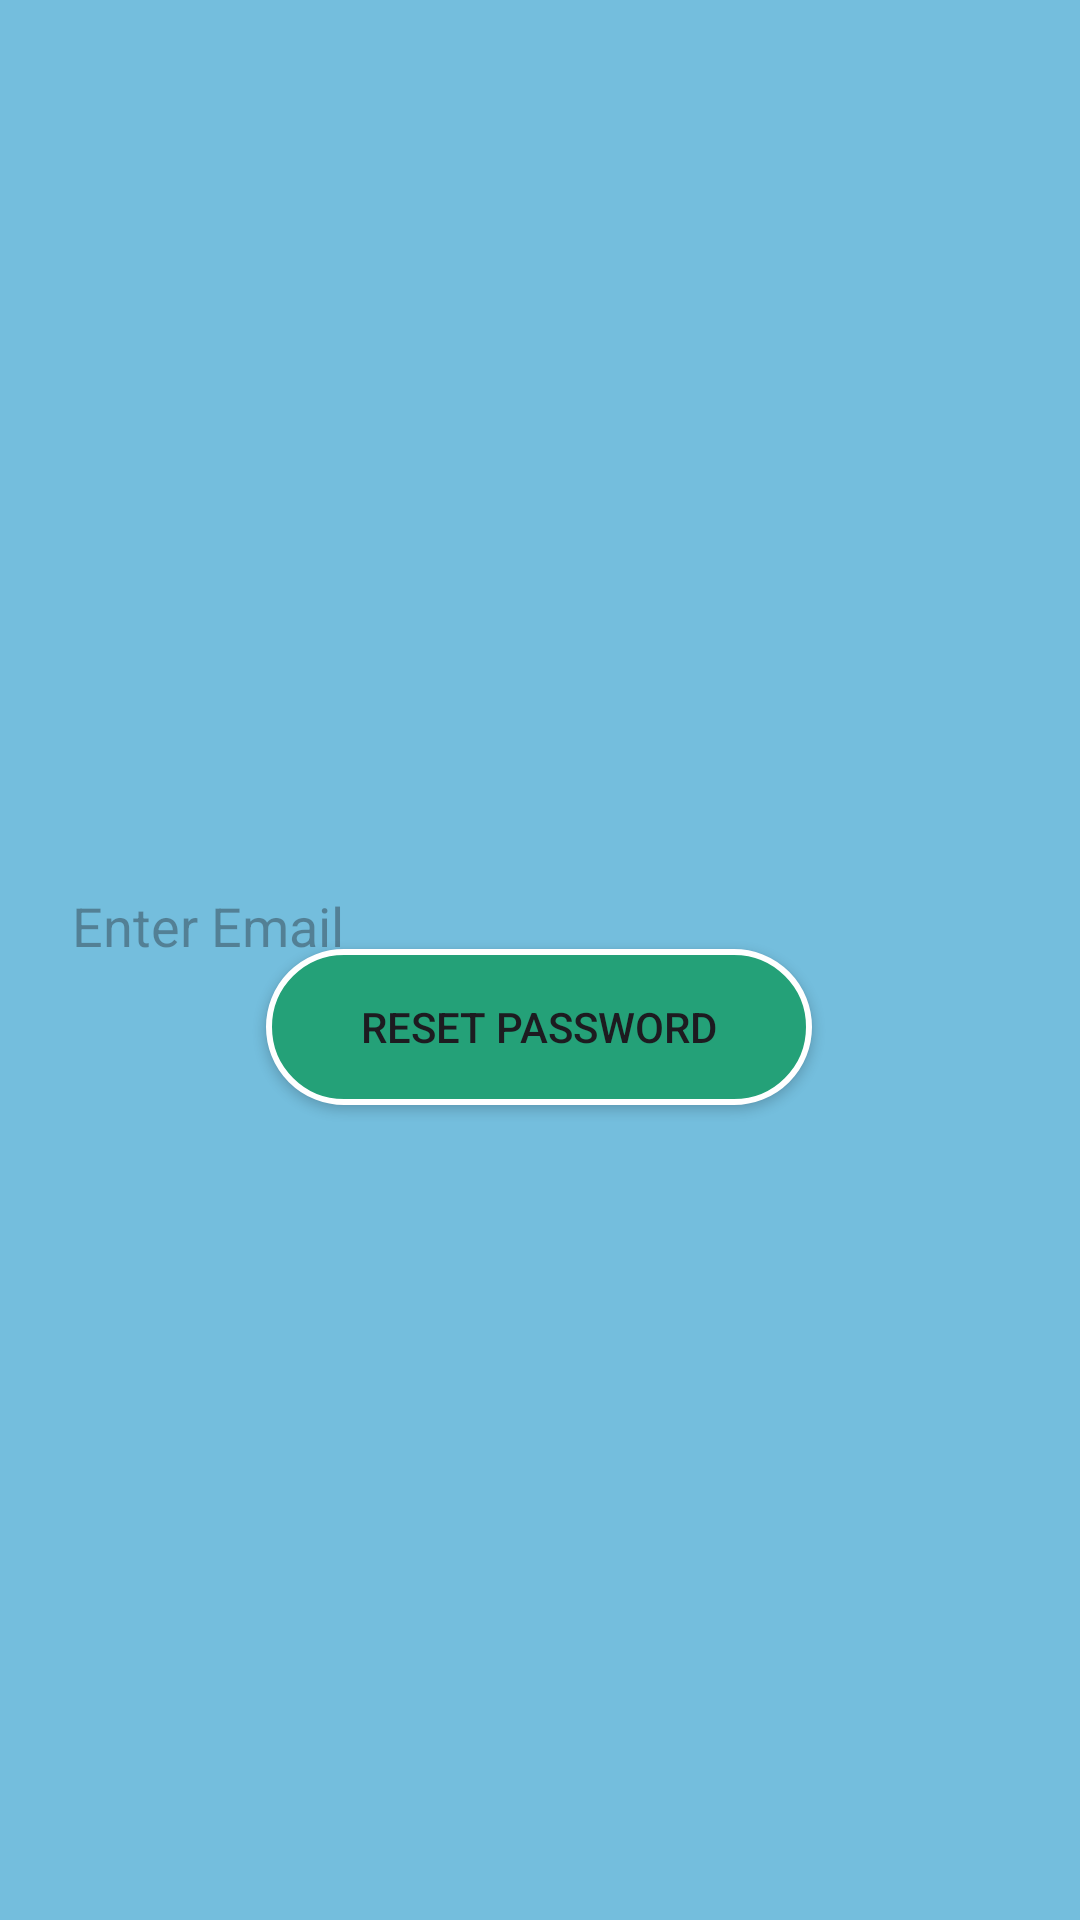

Here is an Android app screen rendered from its layout file. Give the layout XML and the strings, colors and styles it references.
<!-- AndroidManifest.xml: application theme Theme.Minor2nd -->
<!-- res/layout/activity_forgot_password.xml -->
<?xml version="1.0" encoding="utf-8"?>
<androidx.constraintlayout.widget.ConstraintLayout xmlns:android="http://schemas.android.com/apk/res/android"
    xmlns:app="http://schemas.android.com/apk/res-auto"
    xmlns:tools="http://schemas.android.com/tools"
    android:layout_width="match_parent"
    android:background="@color/WelcomeBlue"
    android:layout_height="match_parent"
    tools:context=".Activity.ForgotPasswordActivity">

    <ImageView
        android:id="@+id/imageView4"
        android:layout_width="299dp"
        android:layout_height="215dp"
        app:layout_constraintBottom_toBottomOf="parent"
        app:layout_constraintEnd_toEndOf="parent"
        app:layout_constraintStart_toStartOf="parent"
        app:layout_constraintTop_toTopOf="parent"
        app:layout_constraintVertical_bias="0.076"
        app:srcCompat="@drawable/intro_pic" />

    <EditText
        android:id="@+id/editTextTextForgetEmail"
        android:layout_width="333dp"
        android:layout_height="48dp"
        android:layout_marginStart="10dp"
        android:hint="Enter Email"
        android:inputType="textEmailAddress"
        android:padding="10dp"
        android:background="@drawable/edit_text_background2"
        app:layout_constraintBottom_toBottomOf="parent"
        app:layout_constraintEnd_toEndOf="@+id/imageView4"
        app:layout_constraintHorizontal_bias="0.613"
        app:layout_constraintStart_toStartOf="@+id/imageView4"
        app:layout_constraintTop_toBottomOf="@+id/imageView4"
        app:layout_constraintVertical_bias="0.108" />

    <Button
        android:id="@+id/buttonForgotPasswordButton"
        android:layout_width="182dp"
        android:layout_height="52dp"
        android:layout_marginStart="10dp"
        android:layout_marginEnd="10dp"
        android:layout_marginBottom="288dp"
        android:background="@drawable/button_sign_in"
        android:text="Reset Password"
        app:backgroundTint="@null"
        app:cornerRadius="0dp"
        app:layout_constraintBottom_toBottomOf="parent"
        app:layout_constraintEnd_toEndOf="parent"
        app:layout_constraintHorizontal_bias="0.497"
        app:layout_constraintStart_toStartOf="parent"
        app:layout_constraintTop_toBottomOf="@+id/editTextTextForgetEmail" />


</androidx.constraintlayout.widget.ConstraintLayout>
<!-- resources referenced by this layout -->
<resources>
  <color name="WelcomeBlue">#74bedd</color>
  <!-- drawable button_sign_in (drawable) -->
  <?xml version="1.0" encoding="utf-8"?>
  <shape xmlns:android="http://schemas.android.com/apk/res/android">
      <solid android:color="@color/button_sign"/>
      <corners android:radius="30dp"/>
      <stroke android:color="@color/white" android:width="2dp"/>
  </shape>
  <style name="Theme.Minor2nd" parent="Base.Theme.Minor2nd" />
  <color name="button_sign">#24A178</color>
  <color name="white">#FFFFFFFF</color>
  <style name="Base.Theme.Minor2nd" parent="Theme.Material3.DayNight.NoActionBar">
          
          
      </style>
</resources>
